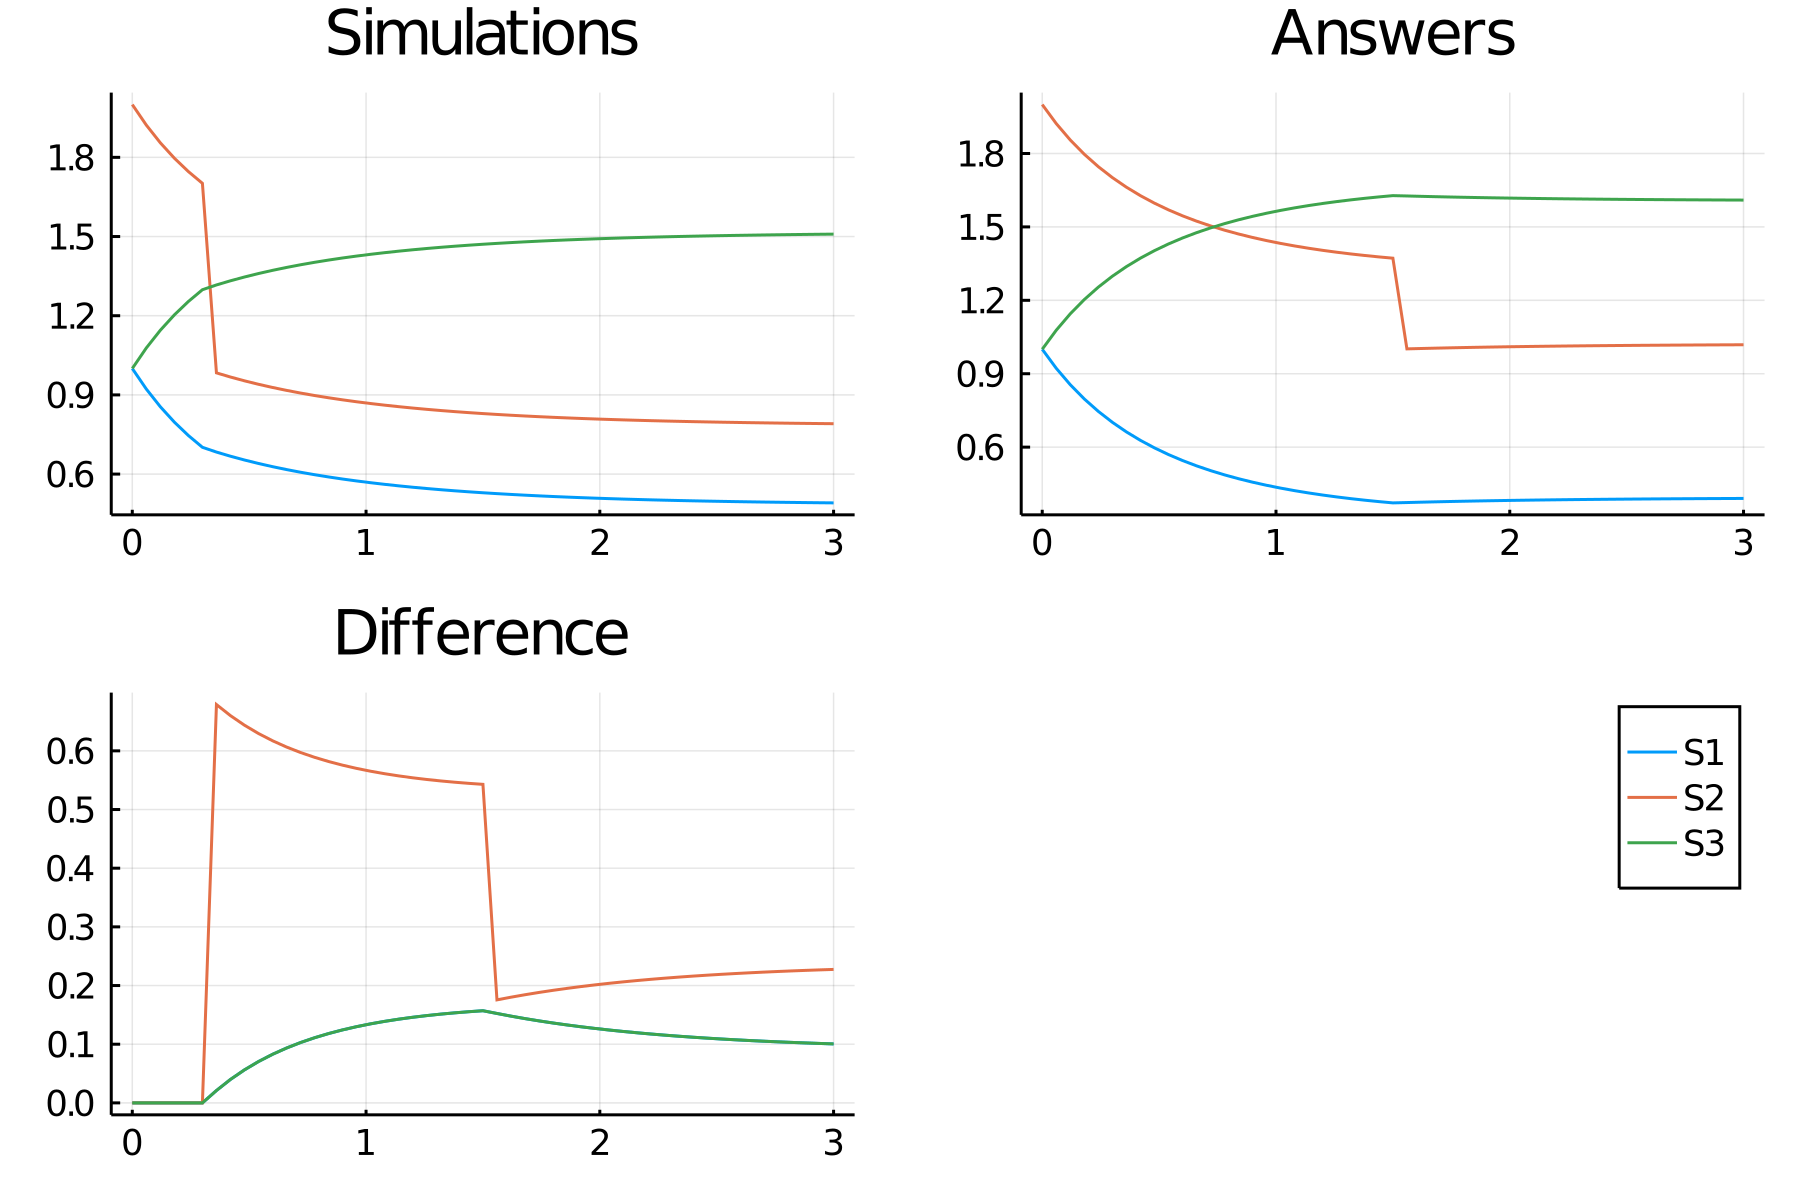

Values plotted in this chart, from the file beside it:
time, S1_, S2_, S3_
0.0, 1.0, 2.0, 1.0
0.06, 0.9221, 1.922, 1.078
0.12, 0.855, 1.855, 1.145
0.18, 0.7968, 1.797, 1.203
0.24, 0.746, 1.746, 1.254
0.3, 0.7015, 1.702, 1.298
0.36, 0.6834, 0.9834, 1.317
0.42, 0.6677, 0.9677, 1.332
0.48, 0.6533, 0.9533, 1.347
0.54, 0.6402, 0.9402, 1.36
0.6, 0.6281, 0.9281, 1.372
0.66, 0.6171, 0.9171, 1.383
0.72, 0.607, 0.907, 1.393
0.78, 0.5977, 0.8977, 1.402
0.84, 0.5891, 0.8891, 1.411
0.9, 0.5812, 0.8812, 1.419
0.96, 0.574, 0.874, 1.426
1.02, 0.5673, 0.8673, 1.433
1.08, 0.5611, 0.8611, 1.439
1.14, 0.5554, 0.8554, 1.445
1.2, 0.5501, 0.8501, 1.45
1.26, 0.5453, 0.8453, 1.455
1.32, 0.5408, 0.8408, 1.459
1.38, 0.5366, 0.8366, 1.463
1.44, 0.5328, 0.8328, 1.467
1.5, 0.5293, 0.8293, 1.471
1.56, 0.526, 0.826, 1.474
1.62, 0.5229, 0.8229, 1.477
1.68, 0.5201, 0.8201, 1.48
1.74, 0.5175, 0.8175, 1.483
1.8, 0.5151, 0.8151, 1.485
1.86, 0.5128, 0.8128, 1.487
1.92, 0.5107, 0.8107, 1.489
1.98, 0.5088, 0.8088, 1.491
2.04, 0.507, 0.807, 1.493
2.1, 0.5054, 0.8054, 1.495
2.16, 0.5038, 0.8038, 1.496
2.22, 0.5024, 0.8024, 1.498
2.28, 0.5011, 0.8011, 1.499
2.34, 0.4998, 0.7998, 1.5
2.4, 0.4987, 0.7987, 1.501
2.46, 0.4976, 0.7976, 1.502
2.52, 0.4966, 0.7966, 1.503
2.58, 0.4957, 0.7957, 1.504
2.64, 0.4949, 0.7949, 1.505
2.7, 0.4941, 0.7941, 1.506
2.76, 0.4933, 0.7933, 1.507
2.82, 0.4927, 0.7927, 1.507
2.88, 0.492, 0.792, 1.508
2.94, 0.4914, 0.7914, 1.509
3.0, 0.4909, 0.7909, 1.509
